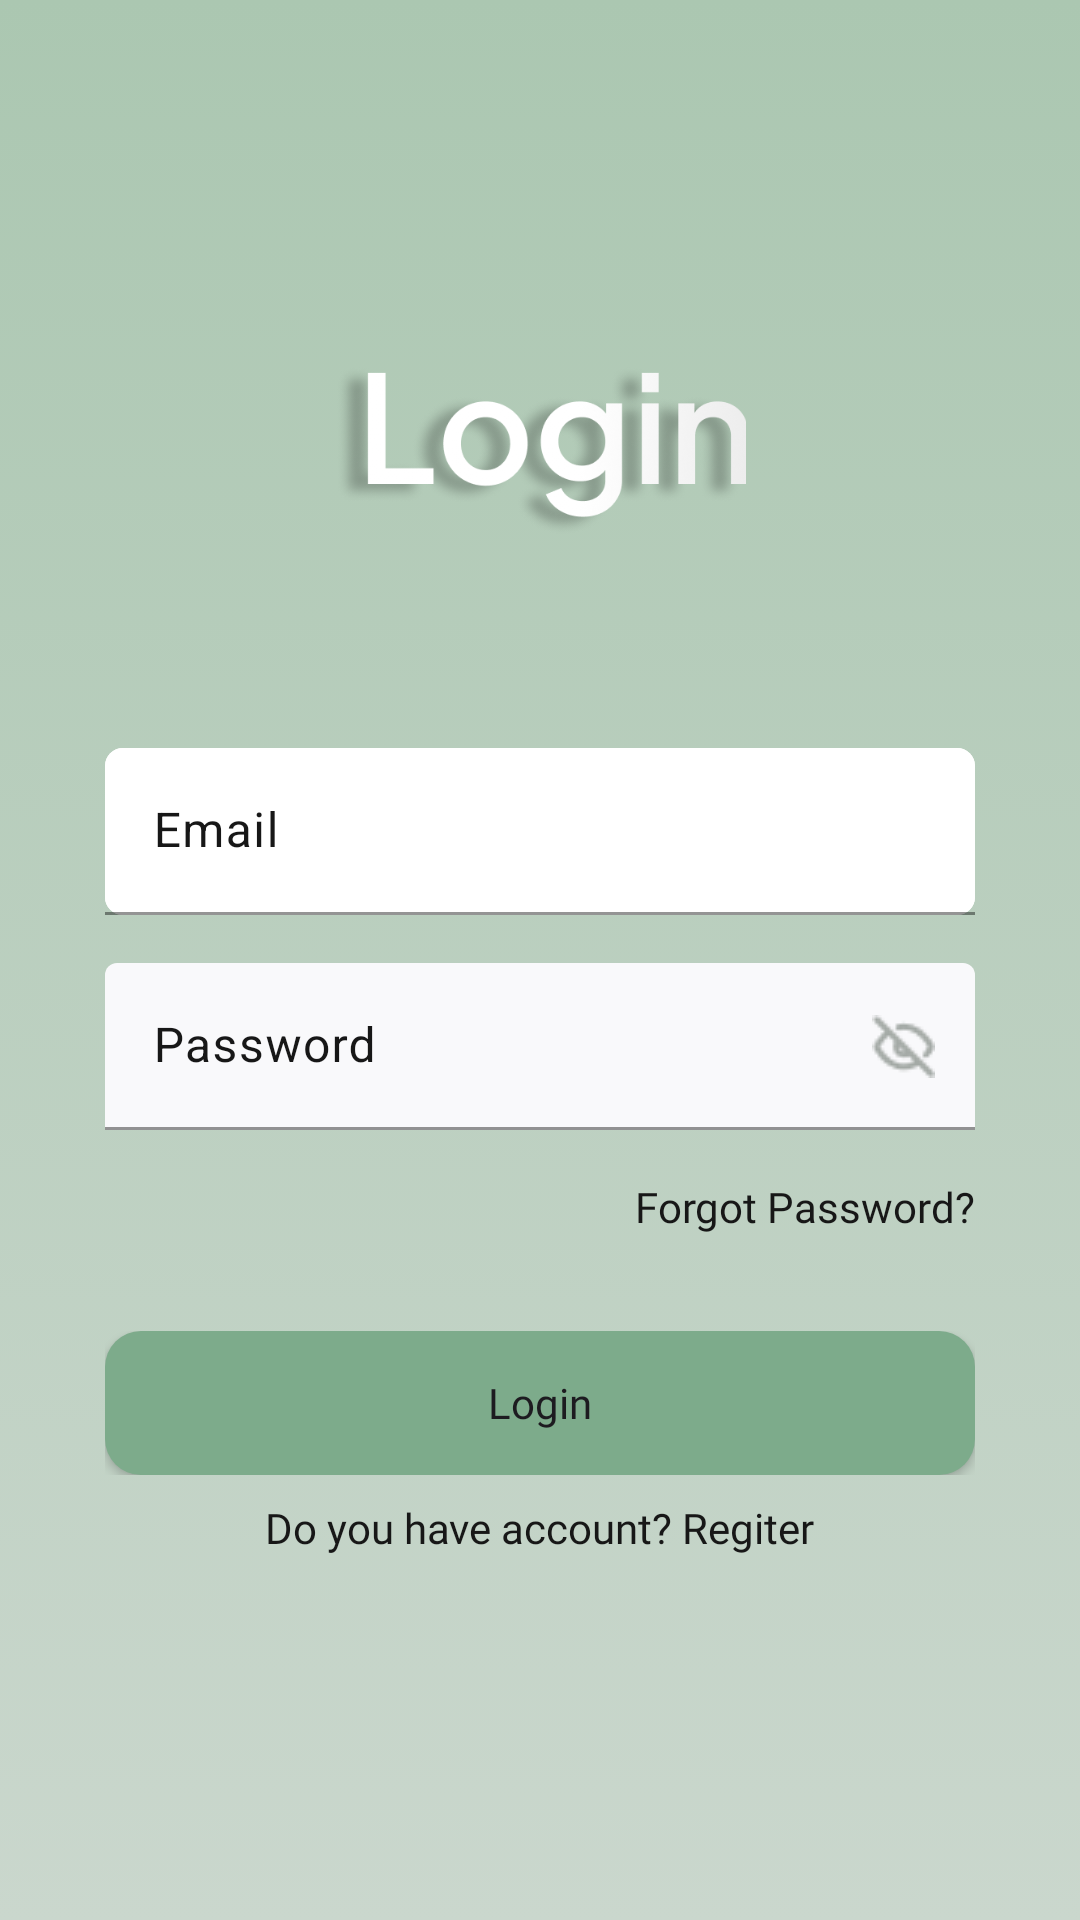

Android layout source for this screen:
<!-- AndroidManifest.xml: application theme Theme.SkripsiehApp -->
<!-- res/layout/fragment_login.xml -->
<?xml version="1.0" encoding="utf-8"?>
<LinearLayout xmlns:android="http://schemas.android.com/apk/res/android"
    xmlns:app="http://schemas.android.com/apk/res-auto"
    xmlns:tools="http://schemas.android.com/tools"
    android:layout_width="match_parent"
    android:layout_height="match_parent"
    android:layout_gravity="center"
    android:background="@drawable/background_gradient"
    android:gravity="center"
    android:orientation="vertical"
    android:paddingHorizontal="35dp"
    tools:context=".ui.view.fragment.auth.LoginFragment">

    <ImageView
        android:layout_width="140dp"
        android:layout_height="57dp"
        android:layout_gravity="center_horizontal"
        android:src="@drawable/ic_login_hd" />


    <com.google.android.material.textfield.TextInputLayout
        android:id="@+id/til_email"
        style="?attr/textInputFilledStyle"
        android:layout_width="match_parent"
        android:layout_height="wrap_content"
        android:layout_marginTop="71dp"
        android:background="@drawable/border_input"
        android:textColorHint="@color/font_color_dark"
        app:boxBackgroundColor="@color/putih"
        app:boxStrokeColor="@color/primary_color_50"
        app:errorIconDrawable="@null"
        app:hintTextColor="@color/font_color_dark">

        <com.google.android.material.textfield.TextInputEditText
            android:id="@+id/etEmail"
            android:layout_width="match_parent"
            android:layout_height="wrap_content"
            android:background="@drawable/border_input"
            android:hint="@string/email"
            android:singleLine="true"
            android:textColor="@color/font_color_dark"
            android:textColorHint="@color/font_color_dark" />

    </com.google.android.material.textfield.TextInputLayout>

    <com.google.android.material.textfield.TextInputLayout
        android:id="@+id/til_password"
        style="?attr/textInputFilledStyle"
        android:layout_width="match_parent"
        android:layout_height="wrap_content"
        android:layout_marginTop="16dp"
        android:background="@drawable/border_input"
        android:textColorHint="@color/font_color_dark"
        app:boxBackgroundColor="@color/putih"
        app:boxStrokeColor="@color/primary_color_50"
        app:errorIconDrawable="@null"
        app:hintTextColor="@color/font_color_dark"
        app:passwordToggleDrawable="@drawable/selector_password"
        app:passwordToggleEnabled="true"
        app:passwordToggleTint="@null">

        <com.google.android.material.textfield.TextInputEditText
            android:id="@+id/etPassword"
            android:layout_width="match_parent"
            android:layout_height="wrap_content"
            android:ems="15"
            android:hint="@string/password"
            android:inputType="textPassword"
            android:singleLine="true"
            android:textColor="@color/font_color_dark" />

    </com.google.android.material.textfield.TextInputLayout>

    <TextView
        android:id="@+id/tvForgotPass"
        android:layout_width="wrap_content"
        android:layout_height="wrap_content"
        android:layout_gravity="end"
        android:layout_marginStart="3dp"
        android:layout_marginTop="16dp"
        android:fontFamily="@font/plusjakartasans_bold"
        android:text="Forgot Password?"
        android:textColor="@color/font_color_dark"
        android:textSize="14sp" />

    <androidx.constraintlayout.widget.ConstraintLayout
        android:layout_width="match_parent"
        android:layout_height="wrap_content"
        android:layout_marginTop="32dp">

        <Button
            android:id="@+id/btnLogin"
            android:layout_width="match_parent"
            android:layout_height="48sp"
            android:layout_gravity="center"
            android:background="@drawable/button_round"
            android:fontFamily="@font/plusjakartasans_bold"
            android:gravity="center"
            android:text="@string/login"
            android:textAllCaps="false"
            android:textSize="14sp"
            app:layout_constraintStart_toStartOf="parent"
            app:layout_constraintTop_toTopOf="parent" />

        <ProgressBar
            android:id="@+id/pbLogin"
            android:layout_width="20dp"
            android:layout_height="20dp"
            android:indeterminateTint="@color/font_color_dark"
            android:visibility="invisible"
            app:layout_constraintBottom_toBottomOf="parent"
            app:layout_constraintEnd_toEndOf="parent"
            app:layout_constraintStart_toStartOf="parent"
            app:layout_constraintTop_toTopOf="parent" />
    </androidx.constraintlayout.widget.ConstraintLayout>

    <LinearLayout
        android:layout_width="match_parent"
        android:layout_height="wrap_content"
        android:layout_marginTop="8dp"
        android:gravity="center_horizontal"
        android:orientation="horizontal">

        <TextView
            android:layout_width="wrap_content"
            android:layout_height="wrap_content"
            android:fontFamily="@font/plusjakartasans_regular"
            android:text="@string/do_you_have_account"
            android:textColor="@color/font_color_dark"
            android:textSize="14sp" />

        <TextView
            android:id="@+id/tv_toregister"
            android:layout_width="wrap_content"
            android:layout_height="wrap_content"
            android:layout_marginStart="3dp"
            android:fontFamily="@font/plusjakartasans_bold"
            android:text="@string/regiter"
            android:textColor="@color/font_color_dark"
            android:textSize="14sp" />
    </LinearLayout>


    
    
    
    
    
    
    
    
    


</LinearLayout>
<!-- resources referenced by this layout -->
<resources>
  <color name="font_color_dark">#171717</color>
  <color name="primary_color_50">#ABC7B1</color>
  <color name="putih">#F9F9FB</color>
  <!-- drawable background_gradient (drawable) -->
  <?xml version="1.0" encoding="utf-8"?>
  <selector xmlns:android="http://schemas.android.com/apk/res/android">
      <item>
          <shape>
              <gradient android:angle="90"
                  android:endColor="#ABC7B1"
                  android:startColor="#CAD7CD"
                  android:type="linear" />
          </shape>
      </item>
  </selector>
  <!-- drawable border_input (drawable-v24) -->
  <?xml version="1.0" encoding="utf-8"?>
  <shape xmlns:android="http://schemas.android.com/apk/res/android" android:shape="rectangle" >
      <solid android:color="@android:color/white" />
      <corners android:radius="6dp"/>
  </shape>
  <!-- drawable button_round (drawable-v24) -->
  <?xml version="1.0" encoding="utf-8"?>
  <selector xmlns:android="http://schemas.android.com/apk/res/android">
      <item>
          <shape>
              <solid android:color="@color/primary_color_60" />
              <corners android:radius="12dp" />
          </shape>
      </item>
  </selector>
  <!-- drawable ic_login_hd: png bitmap (drawable, 64878 bytes) -->
  <!-- drawable logo_gradient (drawable) -->
  <?xml version="1.0" encoding="utf-8"?>
  <selector xmlns:android="http://schemas.android.com/apk/res/android">
      <item>
          <shape>
              <gradient android:angle="0"
                  android:centerX="-10"
                  android:startColor="@color/danger_color_50"
                  android:endColor="@color/font_color_grey"
                  android:type="linear" />
          </shape>
      </item>
  </selector>
  
      
      
  <!-- drawable selector_password (drawable) -->
  <?xml version="1.0" encoding="utf-8"?>
  <selector xmlns:android="http://schemas.android.com/apk/res/android">
      <item android:drawable="@drawable/ic_password" android:state_checked="true"/>
      <item android:drawable="@drawable/ic_password_hidden" android:state_checked="false" />
  </selector>
  <string name="do_you_have_account">Do you have account?</string>
  <string name="email">Email</string>
  <string name="login">Login</string>
  <string name="password">Password</string>
  <string name="regiter">Regiter</string>
  <style name="Theme.SkripsiehApp" parent="Theme.Material3.DayNight.NoActionBar">
          
          <item name="colorPrimary">@color/primary_color_60</item>
          <item name="colorPrimaryVariant">@color/primary_color_50</item>
          <item name="colorOnPrimary">@color/white</item>
          
          <item name="colorSecondary">@color/secondary_color_60</item>
          <item name="colorSecondaryVariant">@color/secondary_color_50</item>
          <item name="colorOnSecondary">@color/black</item>
  
          
          <item name="android:windowTranslucentStatus">
              false
          </item>
          <item name="android:statusBarColor">@android:color/transparent</item>
      </style>
  <color name="primary_color_60">#7DAB8B</color>
  <color name="danger_color_50">#FF7970</color>
  <color name="font_color_grey">#B5B5B5</color>
  <!-- drawable ic_password: png bitmap (drawable-v24, 715 bytes) -->
  <!-- drawable ic_password_hidden: png bitmap (drawable-v24, 669 bytes) -->
  <color name="white">#FFFFFFFF</color>
  <color name="secondary_color_60">#7DB6AF</color>
  <color name="secondary_color_50">#ABD4CB</color>
  <color name="black">#FF000000</color>
</resources>
